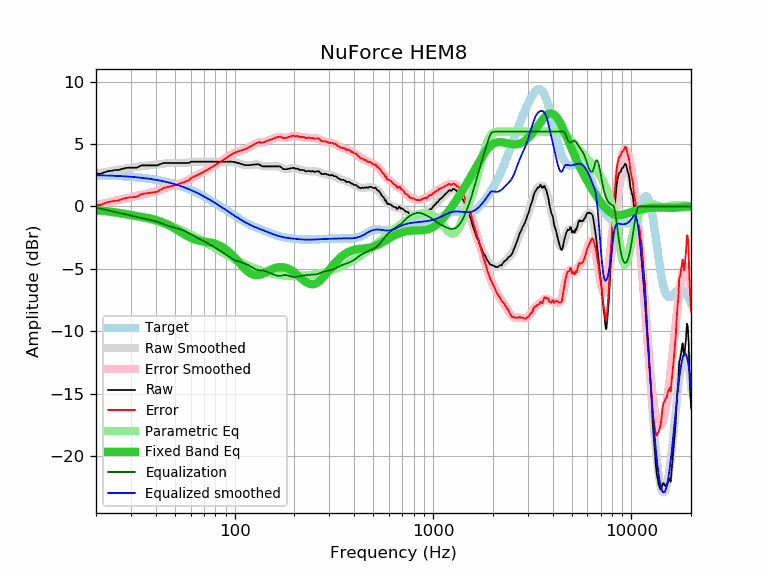

Values plotted in this chart, from the file beside it:
frequency, raw, error, smoothed, error_smoothed, equalization, parametric_eq, equalized_raw, equalized_smoothed, target
20, 2.64, 0.14, 2.60, 0.10, -0.10, -0.28, 2.55, 2.50, 2.50
21, 2.60, 0.11, 2.67, 0.17, -0.17, -0.32, 2.43, 2.50, 2.49
22, 2.72, 0.24, 2.73, 0.25, -0.25, -0.36, 2.47, 2.49, 2.49
23, 2.82, 0.35, 2.79, 0.32, -0.32, -0.40, 2.50, 2.48, 2.47
24, 2.86, 0.40, 2.85, 0.39, -0.39, -0.44, 2.47, 2.46, 2.46
25, 2.91, 0.46, 2.90, 0.45, -0.45, -0.48, 2.46, 2.45, 2.45
26, 2.91, 0.47, 2.95, 0.51, -0.51, -0.52, 2.40, 2.44, 2.44
27, 3.00, 0.58, 2.99, 0.57, -0.57, -0.57, 2.43, 2.42, 2.42
28, 3.06, 0.65, 3.03, 0.63, -0.63, -0.61, 2.44, 2.41, 2.41
29, 3.10, 0.71, 3.07, 0.68, -0.68, -0.65, 2.42, 2.39, 2.39
30, 3.10, 0.73, 3.11, 0.73, -0.73, -0.69, 2.37, 2.37, 2.37
31, 3.10, 0.75, 3.14, 0.79, -0.79, -0.73, 2.32, 2.36, 2.36
32, 3.10, 0.77, 3.17, 0.84, -0.84, -0.76, 2.26, 2.34, 2.34
33, 3.20, 0.89, 3.20, 0.89, -0.89, -0.80, 2.31, 2.31, 2.31
34, 3.29, 1.00, 3.23, 0.94, -0.94, -0.83, 2.35, 2.29, 2.29
35, 3.29, 1.02, 3.25, 0.98, -0.98, -0.87, 2.31, 2.27, 2.27
36, 3.29, 1.05, 3.27, 1.02, -1.02, -0.90, 2.27, 2.24, 2.24
37, 3.29, 1.07, 3.28, 1.07, -1.07, -0.94, 2.23, 2.22, 2.22
38, 3.29, 1.10, 3.30, 1.11, -1.11, -0.99, 2.18, 2.19, 2.19
39, 3.29, 1.13, 3.32, 1.15, -1.15, -1.03, 2.14, 2.16, 2.16
40, 3.29, 1.16, 3.33, 1.20, -1.20, -1.08, 2.09, 2.13, 2.13
41, 3.29, 1.19, 3.36, 1.25, -1.25, -1.14, 2.04, 2.10, 2.10
42, 3.39, 1.32, 3.38, 1.31, -1.31, -1.19, 2.08, 2.07, 2.07
43, 3.42, 1.38, 3.41, 1.37, -1.37, -1.26, 2.05, 2.04, 2.04
44, 3.49, 1.49, 3.44, 1.43, -1.43, -1.32, 2.06, 2.01, 2.01
45, 3.48, 1.51, 3.46, 1.49, -1.49, -1.39, 1.99, 1.97, 1.97
46, 3.48, 1.55, 3.47, 1.54, -1.54, -1.46, 1.94, 1.93, 1.93
47, 3.48, 1.59, 3.48, 1.59, -1.59, -1.54, 1.89, 1.90, 1.90
48, 3.48, 1.62, 3.49, 1.63, -1.63, -1.62, 1.85, 1.86, 1.86
49, 3.48, 1.66, 3.49, 1.67, -1.67, -1.70, 1.81, 1.82, 1.82
50, 3.48, 1.70, 3.49, 1.71, -1.71, -1.78, 1.77, 1.78, 1.78
51, 3.48, 1.75, 3.48, 1.75, -1.75, -1.86, 1.73, 1.74, 1.74
52, 3.48, 1.79, 3.48, 1.79, -1.79, -1.95, 1.70, 1.69, 1.69
53, 3.48, 1.83, 3.48, 1.83, -1.83, -2.03, 1.65, 1.65, 1.65
54, 3.48, 1.88, 3.48, 1.87, -1.87, -2.11, 1.61, 1.60, 1.60
55, 3.48, 1.92, 3.48, 1.92, -1.92, -2.19, 1.56, 1.56, 1.56
56, 3.48, 1.97, 3.49, 1.97, -1.97, -2.26, 1.51, 1.51, 1.51
57, 3.48, 2.02, 3.50, 2.03, -2.03, -2.34, 1.45, 1.47, 1.47
58, 3.48, 2.06, 3.51, 2.09, -2.09, -2.40, 1.39, 1.42, 1.42
59, 3.48, 2.11, 3.52, 2.15, -2.15, -2.46, 1.33, 1.37, 1.37
60, 3.58, 2.26, 3.54, 2.22, -2.22, -2.52, 1.36, 1.32, 1.32
61, 3.58, 2.31, 3.55, 2.28, -2.28, -2.57, 1.30, 1.27, 1.27
62, 3.58, 2.36, 3.57, 2.35, -2.35, -2.61, 1.23, 1.22, 1.22
63, 3.58, 2.41, 3.58, 2.41, -2.41, -2.65, 1.17, 1.17, 1.17
64, 3.58, 2.47, 3.58, 2.47, -2.47, -2.69, 1.12, 1.12, 1.12
65, 3.58, 2.52, 3.59, 2.52, -2.52, -2.72, 1.06, 1.06, 1.06
66, 3.58, 2.57, 3.59, 2.57, -2.57, -2.74, 1.01, 1.01, 1.01
67, 3.58, 2.62, 3.59, 2.63, -2.63, -2.76, 0.96, 0.96, 0.96
68, 3.58, 2.68, 3.58, 2.68, -2.68, -2.78, 0.90, 0.91, 0.91
69, 3.58, 2.73, 3.58, 2.73, -2.73, -2.80, 0.85, 0.85, 0.85
70, 3.58, 2.78, 3.58, 2.78, -2.78, -2.81, 0.80, 0.80, 0.80
71, 3.58, 2.84, 3.58, 2.84, -2.84, -2.83, 0.74, 0.74, 0.74
72, 3.58, 2.89, 3.58, 2.89, -2.89, -2.84, 0.69, 0.69, 0.69
73, 3.58, 2.95, 3.58, 2.95, -2.95, -2.86, 0.64, 0.64, 0.64
74, 3.58, 3.00, 3.58, 3.00, -3.00, -2.87, 0.58, 0.58, 0.58
75, 3.58, 3.05, 3.58, 3.05, -3.05, -2.89, 0.53, 0.53, 0.53
76, 3.58, 3.11, 3.58, 3.11, -3.11, -2.91, 0.47, 0.47, 0.47
77, 3.58, 3.16, 3.58, 3.16, -3.16, -2.93, 0.42, 0.42, 0.42
78, 3.58, 3.22, 3.58, 3.22, -3.22, -2.95, 0.37, 0.37, 0.37
79, 3.58, 3.27, 3.58, 3.27, -3.27, -2.97, 0.31, 0.31, 0.31
... 553 more rows
